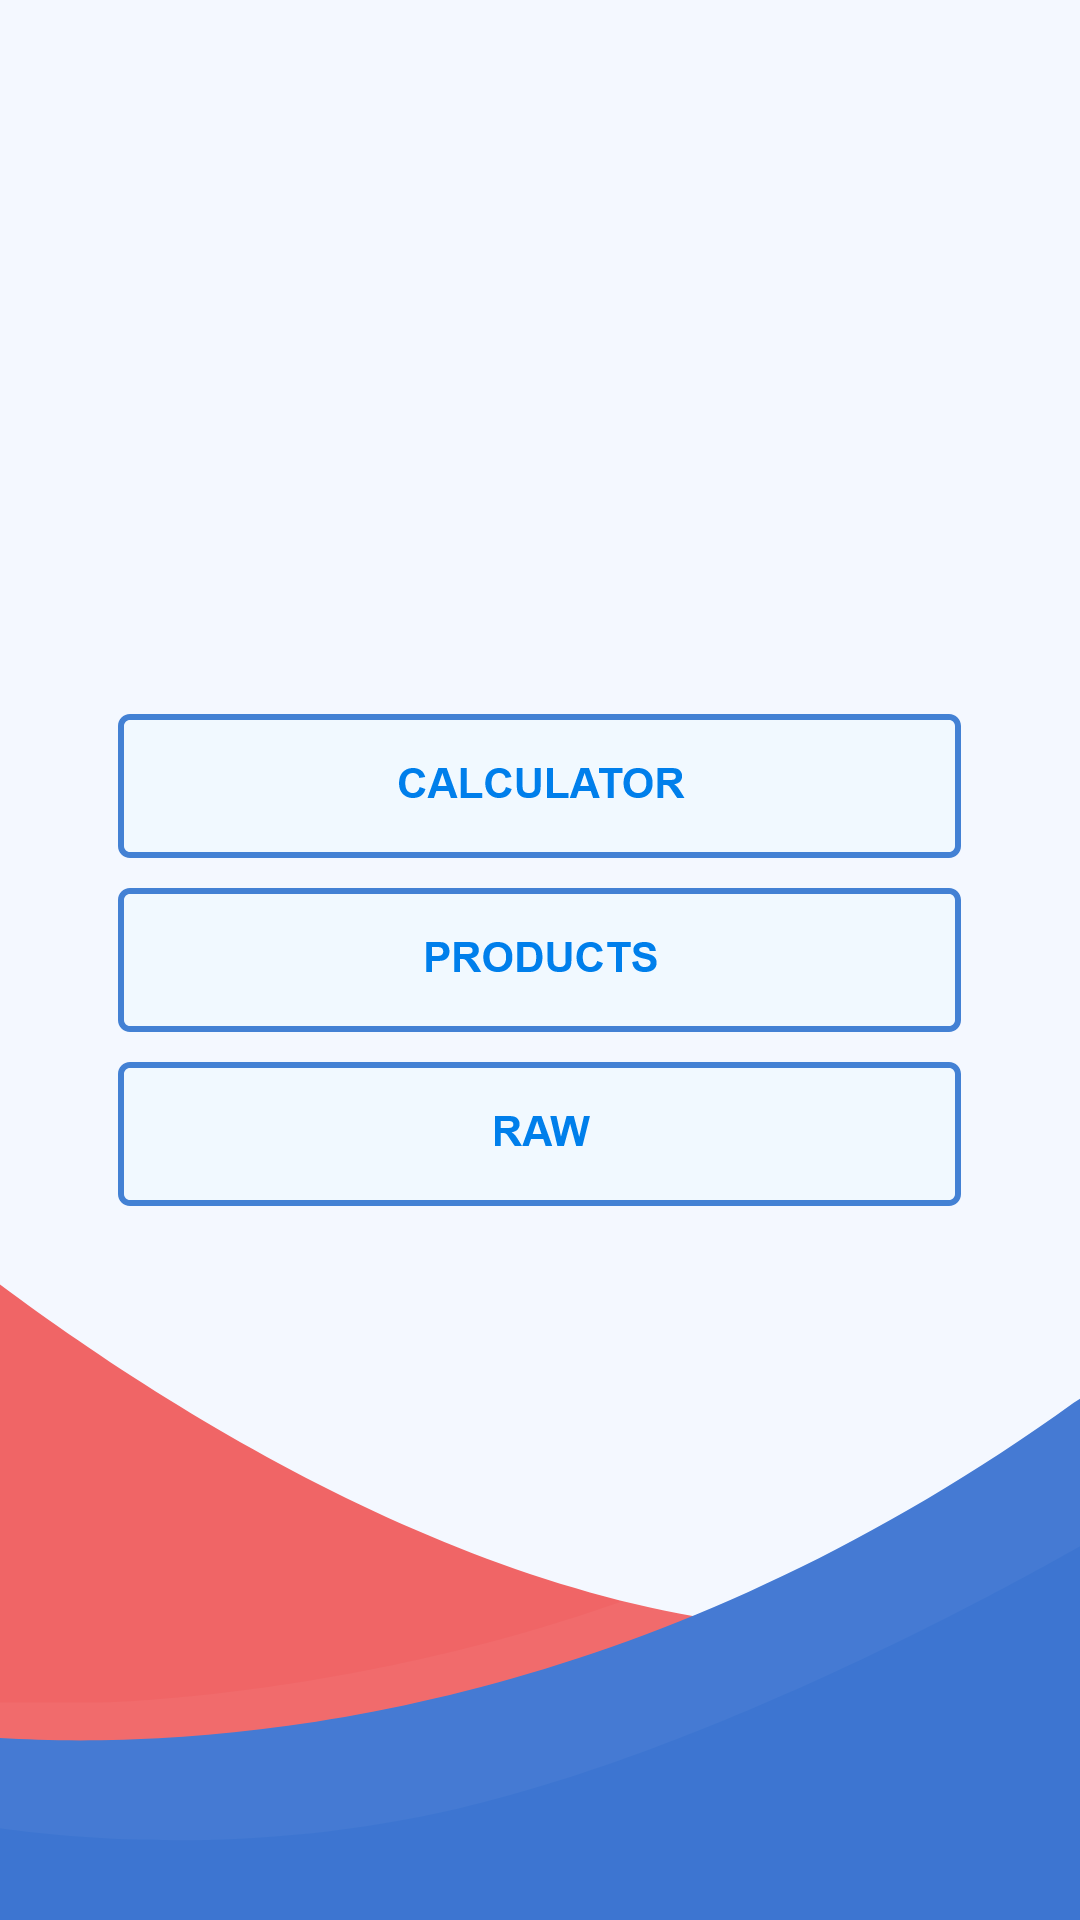

This screen was rendered from an Android layout file. Write that file and the resources it references.
<!-- AndroidManifest.xml: application theme AppTheme -->
<!-- res/layout/activity_option.xml -->
<?xml version="1.0" encoding="utf-8"?>
<LinearLayout xmlns:android="http://schemas.android.com/apk/res/android"
    xmlns:app="http://schemas.android.com/apk/res-auto"
    xmlns:tools="http://schemas.android.com/tools"
    android:layout_width="match_parent"
    android:layout_height="match_parent"
    android:background="@drawable/optscreen"

    android:gravity="center"
    android:orientation="vertical"
    tools:context=".OptionActivity">


    <Button
        android:onClick="OnClick"
        android:id="@+id/calButton"
        android:layout_width="wrap_content"
        android:layout_height="wrap_content"
        android:background="@drawable/calbutton"
        android:layout_margin="5dp" />

    <Button
        android:onClick="OnClick"
        android:id="@+id/proButton"
        android:layout_width="wrap_content"
        android:layout_height="wrap_content"
        android:background="@drawable/probutton"
        android:layout_margin="5dp"/>


    <Button
        android:onClick="OnClick"
        android:id="@+id/rawButton"
        android:layout_width="wrap_content"
        android:layout_height="wrap_content"
        android:background="@drawable/rawbutton"
        android:layout_margin="5dp"/>

</LinearLayout>
<!-- resources referenced by this layout -->
<resources>
  <!-- drawable calbutton: png bitmap (drawable-hdpi, 2848 bytes) -->
  <!-- drawable optscreen: png bitmap (drawable-hdpi, 19411 bytes) -->
  <!-- drawable probutton: png bitmap (drawable-hdpi, 2665 bytes) -->
  <!-- drawable rawbutton: png bitmap (drawable-hdpi, 2260 bytes) -->
  <style name="AppTheme" parent="Theme.AppCompat.Light.NoActionBar">
          
          <item name="colorPrimary">#2056B3</item>
          <item name="colorPrimaryDark">#2C4266</item>
          <item name="colorAccent">@color/colorAccent</item>
  
      </style>
  <color name="colorAccent">#F05B5B</color>
</resources>
